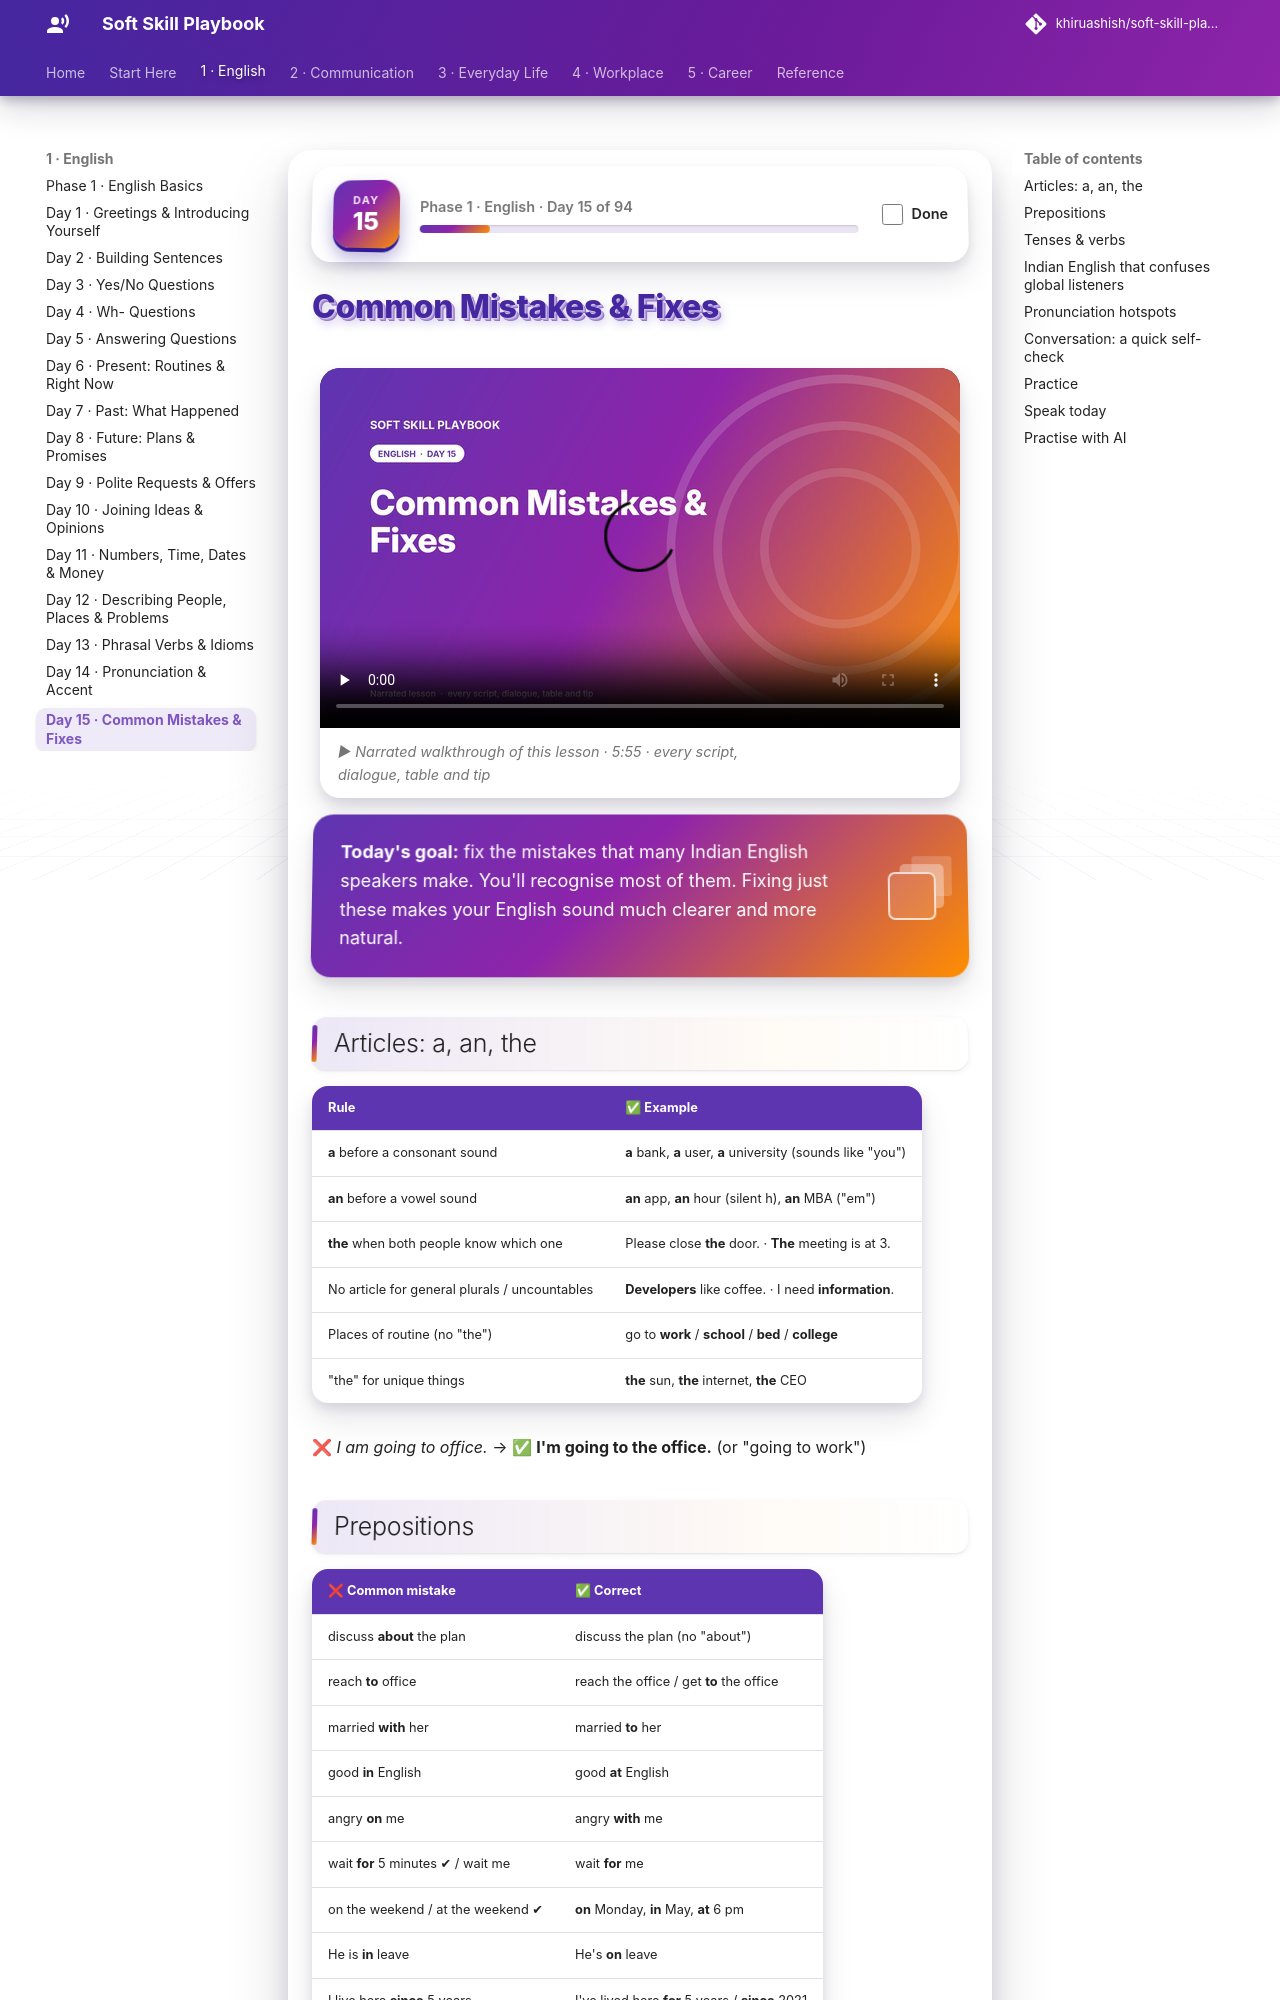

repository: khiruashish/soft-skill-playbook · page: english/13-common-mistakes/index.html · generator: mkdocs

# Common Mistakes & Fixes

<div class="ssp-banner" markdown>
**Today's goal:** fix the mistakes that many Indian English speakers make. You'll recognise most of
them. Fixing just these makes your English sound much clearer and more natural.
</div>

## Articles: a, an, the

| Rule | ✅ Example |
|---|---|
| **a** before a consonant sound | **a** bank, **a** user, **a** university (sounds like "you") |
| **an** before a vowel sound | **an** app, **an** hour (silent h), **an** MBA ("em") |
| **the** when both people know which one | Please close **the** door. · **The** meeting is at 3. |
| No article for general plurals / uncountables | **Developers** like coffee. · I need **information**. |
| Places of routine (no "the") | go to **work** / **school** / **bed** / **college** |
| "the" for unique things | **the** sun, **the** internet, **the** CEO |

❌ *I am going to office.* → ✅ **I'm going to the office.** (or "going to work")

## Prepositions

| ❌ Common mistake | ✅ Correct |
|---|---|
| discuss **about** the plan | discuss the plan (no "about") |
| reach **to** office | reach the office / get **to** the office |
| married **with** her | married **to** her |
| good **in** English | good **at** English |
| angry **on** me | angry **with** me |
| wait **for** 5 minutes ✔ / wait me | wait **for** me |
| on the weekend / at the weekend ✔ | **on** Monday, **in** May, **at** 6 pm |
| He is **in** leave | He's **on** leave |
| I live here **since** 5 years | I've lived here **for** 5 years / **since** 2021 |
